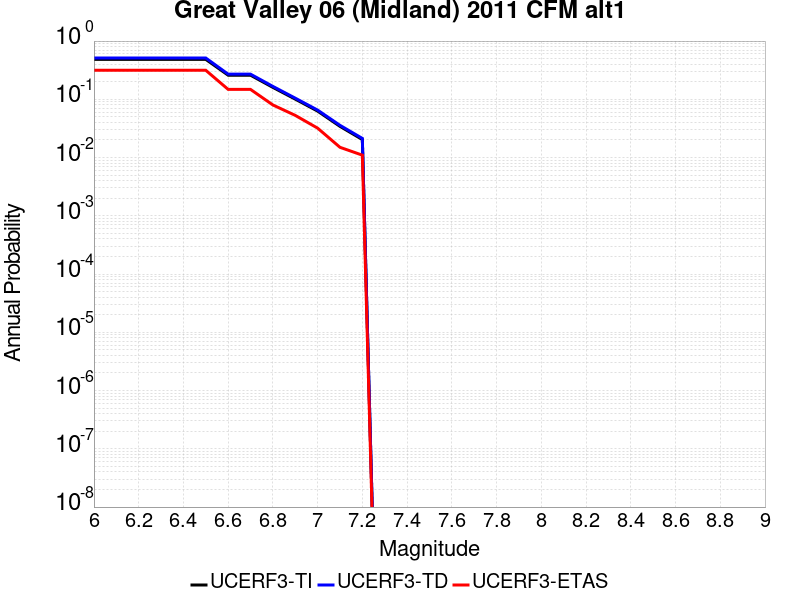

The file beside this chart, header and first rows:
Magnitude, UCERF3-TI Prob, UCERF3-TD Prob, UCERF3-ETAS Prob
6.0, 0.4849, 0.512, 0.315
6.1, 0.4849, 0.512, 0.315
6.2, 0.4849, 0.512, 0.315
6.3, 0.4849, 0.512, 0.315
6.4, 0.4849, 0.512, 0.315
6.5, 0.4849, 0.512, 0.315
6.6, 0.2595, 0.2704, 0.148
6.7, 0.2595, 0.2704, 0.148
6.8, 0.1603, 0.1667, 0.08
6.9, 0.1007, 0.1047, 0.053
7.0, 0.06277, 0.06533, 0.032
7.1, 0.03431, 0.03577, 0.015
7.2, 0.02039, 0.02133, 0.011
